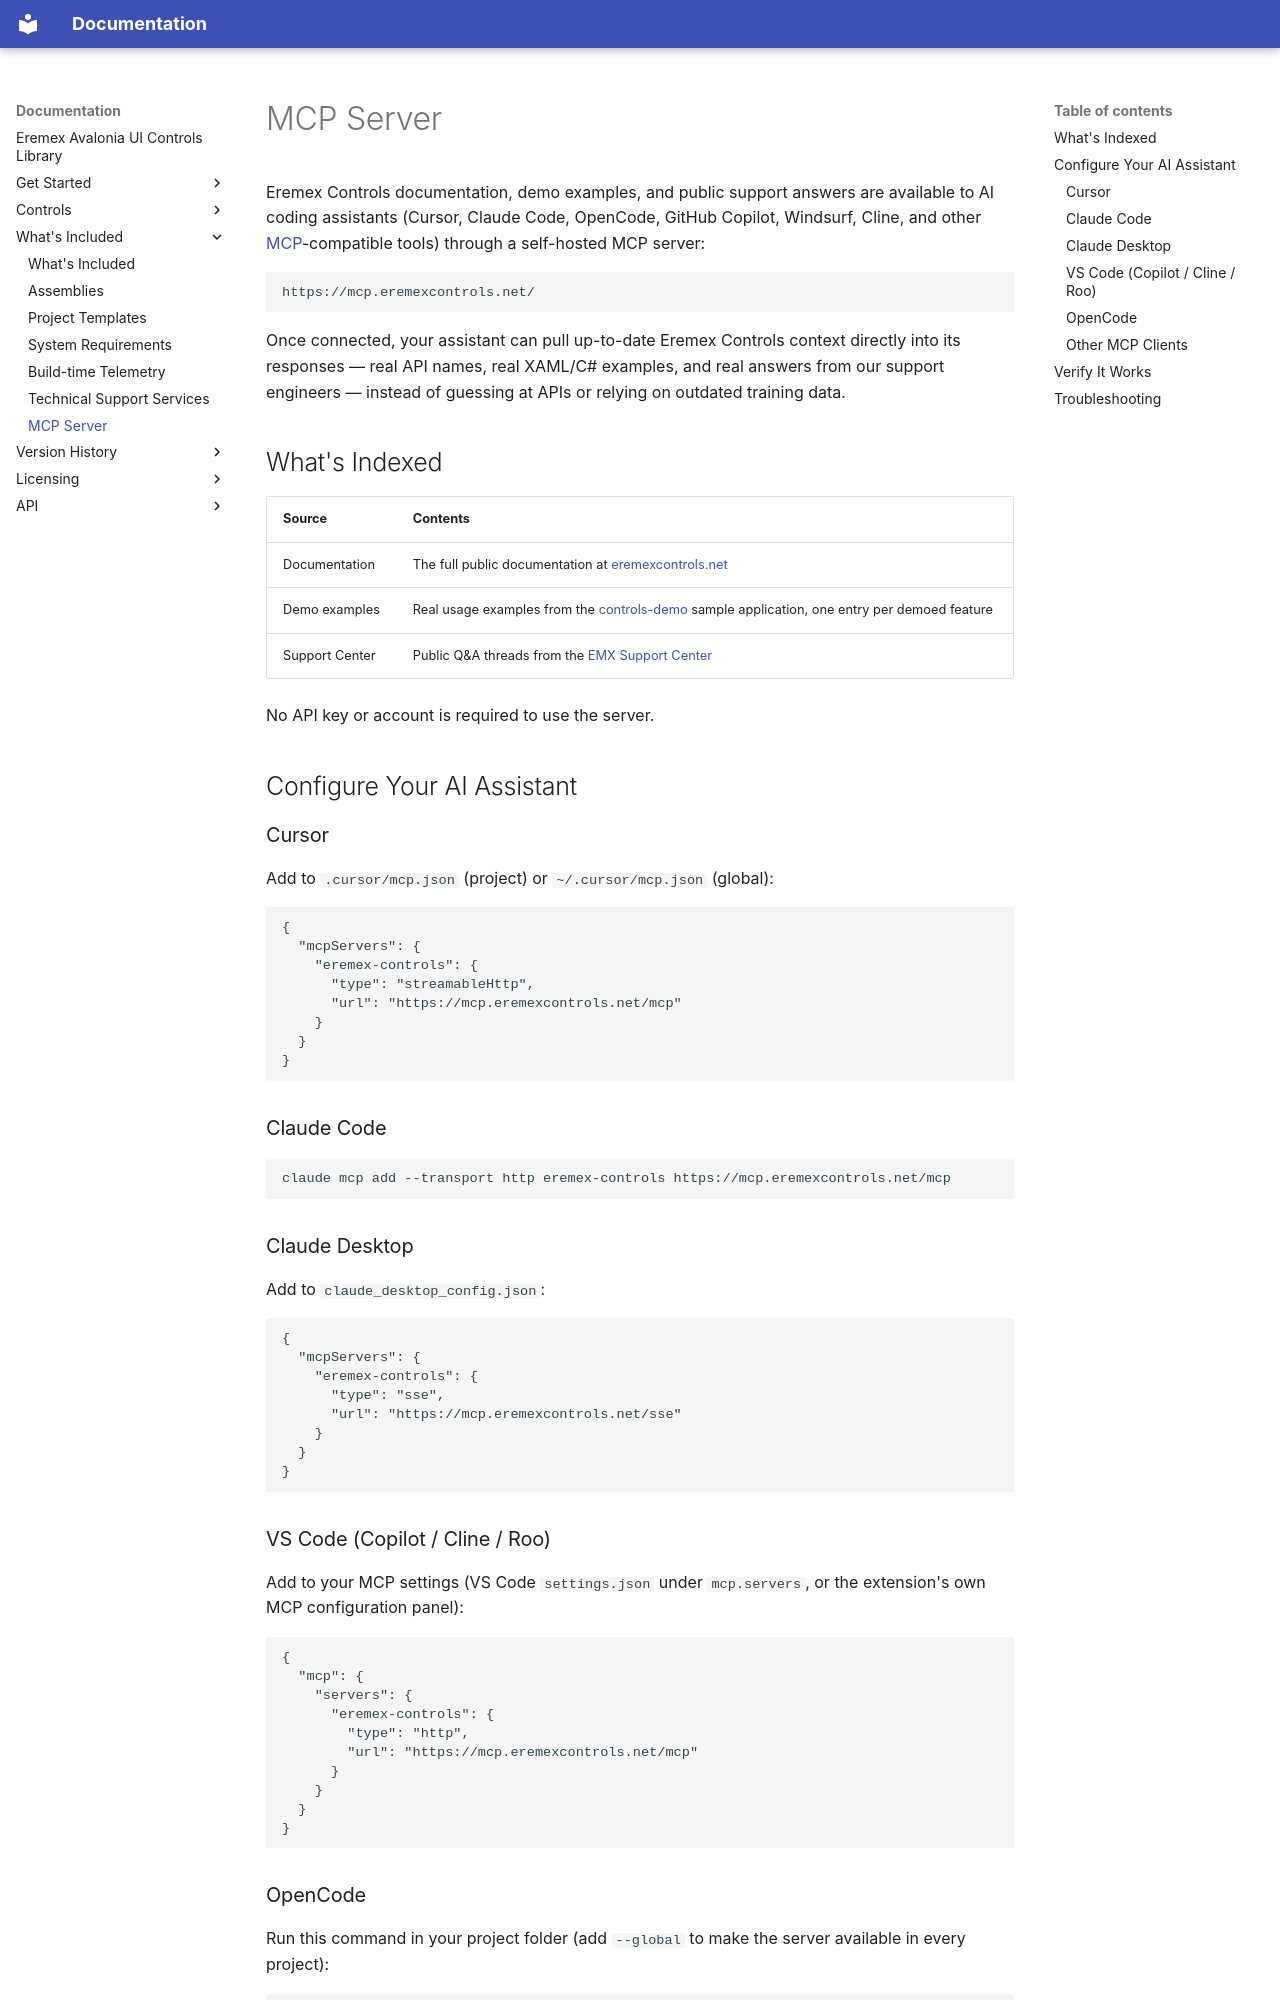

repository: Eremex/controls-doc · page: whats-included/mcp-server/index.html · generator: mkdocs

---
title: MCP Server
order: 30
seealso: []
---

# MCP Server

Eremex Controls documentation, demo examples, and public support answers are available to AI coding assistants (Cursor, Claude Code, OpenCode, GitHub Copilot, Windsurf, Cline, and other [MCP](https://modelcontextprotocol.io)-compatible tools) through a self-hosted MCP server:

```
https://mcp.eremexcontrols.net/
```

Once connected, your assistant can pull up-to-date Eremex Controls context directly into its responses — real API names, real XAML/C# examples, and real answers from our support engineers — instead of guessing at APIs or relying on outdated training data.

## What's Indexed

| Source | Contents |
|---|---|
| Documentation | The full public documentation at [eremexcontrols.net](https://eremexcontrols.net) |
| Demo examples | Real usage examples from the [controls-demo](https://github.com/Eremex/controls-demo) sample application, one entry per demoed feature |
| Support Center | Public Q&A threads from the [EMX Support Center](https://sc.eremexcontrols.net) |

No API key or account is required to use the server.

## Configure Your AI Assistant

### Cursor

Add to `.cursor/mcp.json` (project) or `~/.cursor/mcp.json` (global):

```json
{
  "mcpServers": {
    "eremex-controls": {
      "type": "streamableHttp",
      "url": "https://mcp.eremexcontrols.net/mcp"
    }
  }
}
```

### Claude Code

```bash
claude mcp add --transport http eremex-controls https://mcp.eremexcontrols.net/mcp
```

### Claude Desktop

Add to `claude_desktop_config.json`:

```json
{
  "mcpServers": {
    "eremex-controls": {
      "type": "sse",
      "url": "https://mcp.eremexcontrols.net/sse"
    }
  }
}
```

### VS Code (Copilot / Cline / Roo)

Add to your MCP settings (VS Code `settings.json` under `mcp.servers`, or the extension's own MCP configuration panel):

```json
{
  "mcp": {
    "servers": {
      "eremex-controls": {
        "type": "http",
        "url": "https://mcp.eremexcontrols.net/mcp"
      }
    }
  }
}
```
